Run: headless pygame with SDL's dummy video driver; simulated clock (each Clock.tick advances the game by its frame time, no real sleeping); random seed 0; keys injected as events and as key.get_pressed() state; no mouse input.
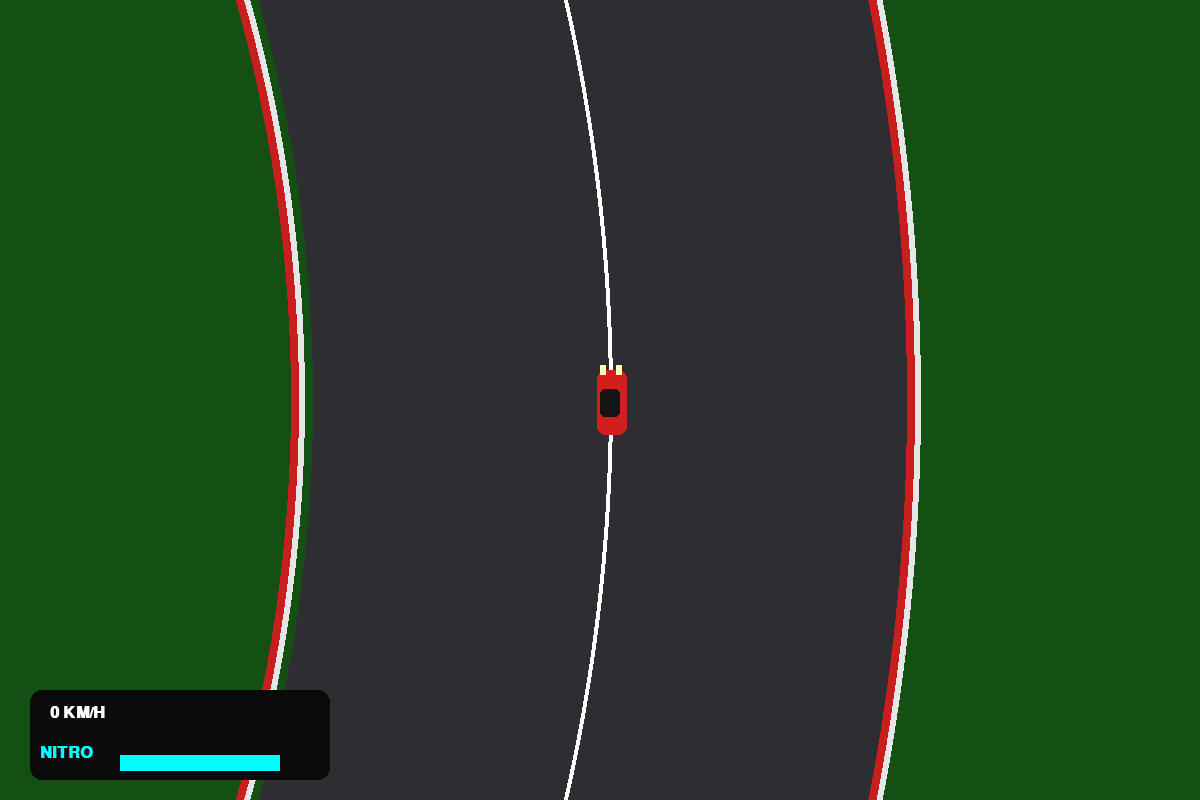
Frame 1 of 4 · flips 1–60 · no input
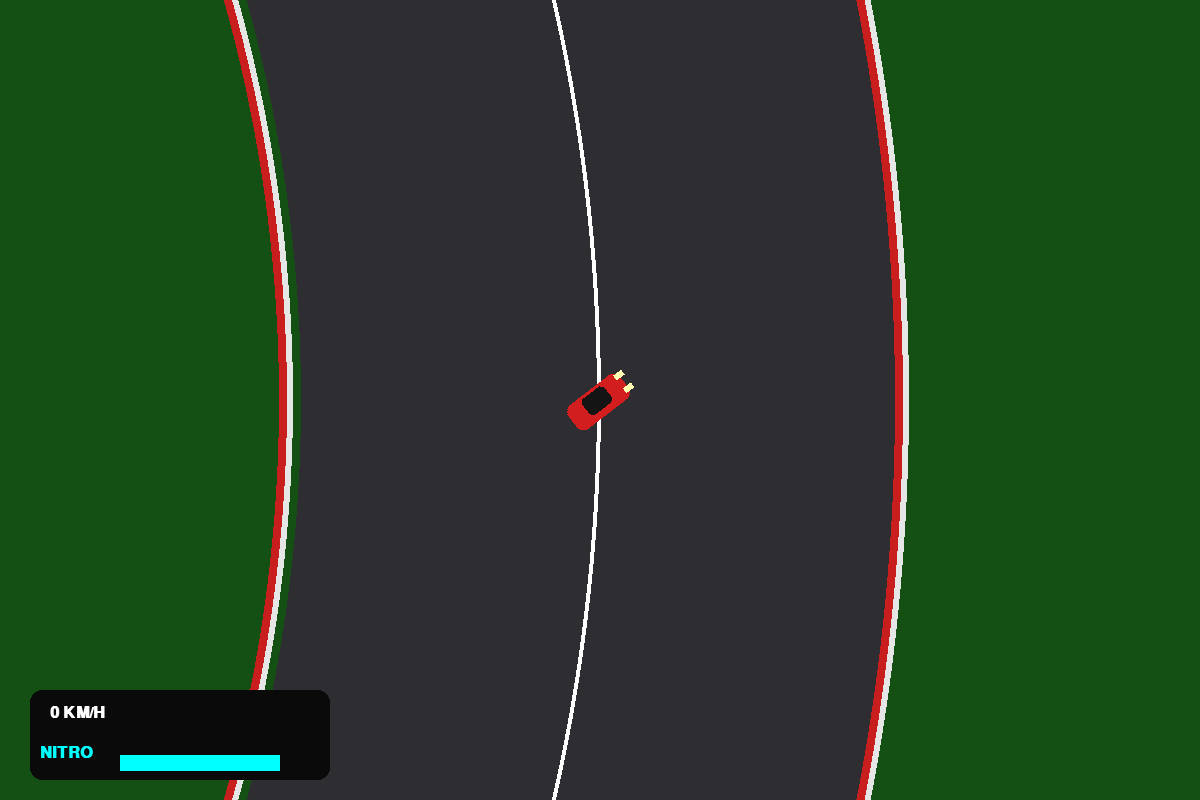
Frame 2 of 4 · flips 61–180 · tapped SPACE, RETURN · held RIGHT (→), D
Frame 3 of 4 · flips 181–300 · held DOWN (↓), S · screen unchanged from frame 2, image omitted
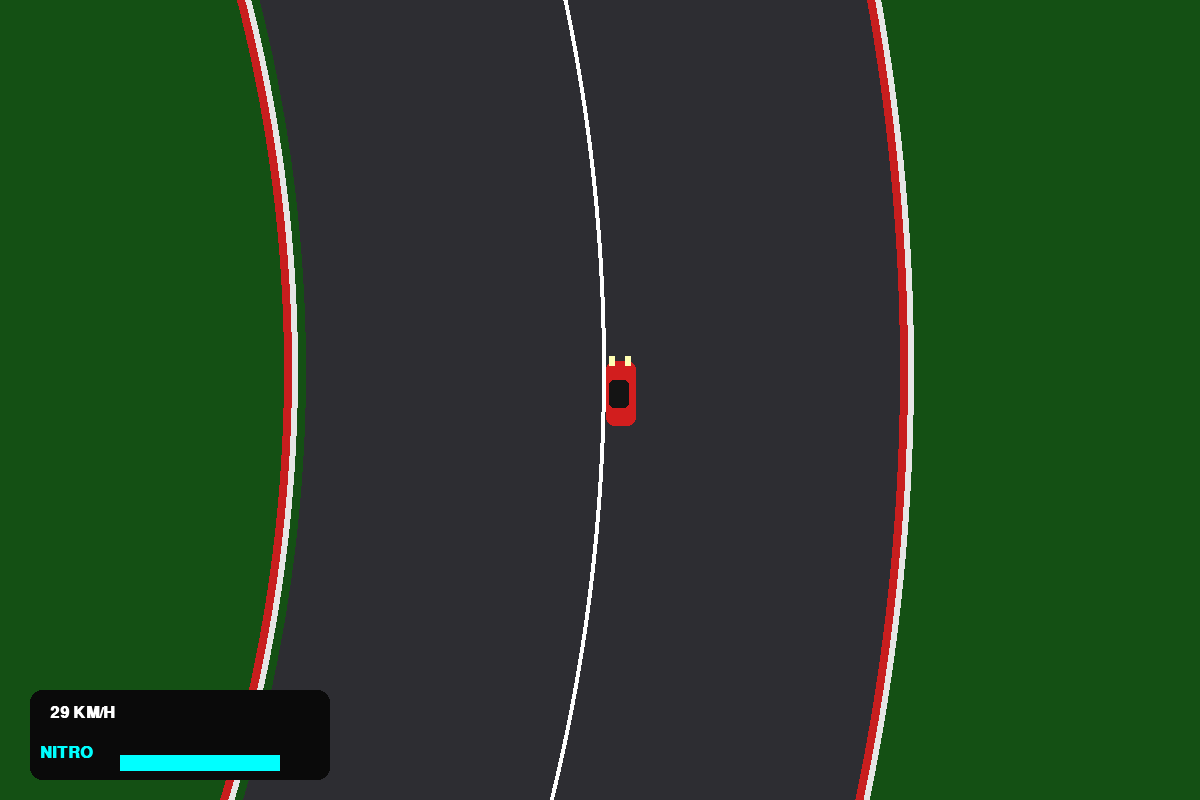
Frame 4 of 4 · flips 301–420 · held LEFT (←), A, UP (↑), W

The pygame program that drew these frames:

import pygame
import math
import random

# ---------------- CONFIG ----------------
WIDTH, HEIGHT = 1200, 800
FPS = 60

TRACK_RADIUS = 1800
TRACK_WIDTH = 600

pygame.init()
screen = pygame.display.set_mode((WIDTH, HEIGHT))
pygame.display.set_caption("NFS Drift Track")
clock = pygame.time.Clock()
font = pygame.font.SysFont("Verdana", 24, bold=True)

# ---------------- COLORS ----------------
ROAD = (45,45,50)
GRASS = (20,80,20)
WHITE = (255,255,255)
RED = (210,30,30)
CURB_RED = (200,30,30)
CURB_WHITE = (230,230,230)
SMOKE = (220,220,220)
NITRO = (0,255,255)

# ---------------- SKID MARK ----------------
class Skid:
    def __init__(self,x,y,a):
        self.x=x
        self.y=y
        self.a=a
        self.life=500

    def draw(self,surf,cx,cy):
        if self.life>0:
            alpha=int(120*(self.life/500))
            s=pygame.Surface((22,10),pygame.SRCALPHA)
            pygame.draw.rect(s,(0,0,0,alpha),(0,0,22,10))
            r=pygame.transform.rotate(s,-math.degrees(self.a))
            surf.blit(r,(self.x-cx,self.y-cy))
            self.life-=1

# ---------------- SMOKE ----------------
class Particle:
    def __init__(self,x,y):
        self.x=x
        self.y=y
        self.vx=random.uniform(-2,2)
        self.vy=random.uniform(-2,2)
        self.size=random.randint(8,16)
        self.alpha=200

    def update(self):
        self.x+=self.vx
        self.y+=self.vy
        self.size+=0.4
        self.alpha-=4

# ---------------- CAR ----------------
class Car:
    def __init__(self):
        self.pos=pygame.Vector2(TRACK_RADIUS,0)
        self.vel=pygame.Vector2(0,0)
        self.angle=math.radians(-90)
        self.speed=0
        self.max_speed=35
        self.accel=0.6
        self.friction=0.98
        self.nitro=100
        self.drift=False

    def update(self,keys):

        steer=0.06 if self.speed<10 else 0.09

        if keys[pygame.K_LEFT]:
            self.angle-=steer
        if keys[pygame.K_RIGHT]:
            self.angle+=steer

        if keys[pygame.K_UP]:
            if self.speed<self.max_speed:
                self.speed+=self.accel

            if keys[pygame.K_LSHIFT] and self.nitro>0:
                self.speed+=0.8
                self.nitro-=1.5
        else:
            self.speed*=self.friction

        target=pygame.Vector2(math.cos(self.angle),math.sin(self.angle))*self.speed

        if keys[pygame.K_SPACE] and self.speed>8:
            grip=0.70
            self.drift=True
        else:
            grip=0.92
            self.drift=False

        self.vel=self.vel*grip + target*(1-grip)
        self.pos+=self.vel
        self.speed=self.vel.length()

        # ROAD LIMIT (road se bahir nahi jayega)
        dist=self.pos.length()
        min_r=TRACK_RADIUS-TRACK_WIDTH/2
        max_r=TRACK_RADIUS+TRACK_WIDTH/2

        if dist<min_r:
            self.pos.scale_to_length(min_r)
            self.speed*=0.4

        if dist>max_r:
            self.pos.scale_to_length(max_r)
            self.speed*=0.4

        if self.nitro<100:
            self.nitro+=0.2

    def draw(self,cx,cy):
        car=pygame.Surface((70,40),pygame.SRCALPHA)

        pygame.draw.rect(car,RED,(0,5,65,30),border_radius=8)
        pygame.draw.rect(car,(20,20,20),(18,8,28,20),border_radius=5)
        pygame.draw.rect(car,(255,255,180),(60,8,10,6))
        pygame.draw.rect(car,(255,255,180),(60,24,10,6))

        r=pygame.transform.rotate(car,-math.degrees(self.angle))

        screen.blit(
            r,
            r.get_rect(
                center=(self.pos.x-cx+WIDTH//2,self.pos.y-cy+HEIGHT//2)
            )
        )

# ---------------- INIT ----------------
car=Car()
camera=pygame.Vector2(0,0)
skids=[]
particles=[]

# ---------------- LOOP ----------------
running=True
while running:

    screen.fill(GRASS)

    keys=pygame.key.get_pressed()

    for e in pygame.event.get():
        if e.type==pygame.QUIT:
            running=False

    car.update(keys)

    # camera follow
    camera.x+= (car.pos.x-camera.x)*0.08
    camera.y+= (car.pos.y-camera.y)*0.08

    cx=WIDTH//2-camera.x
    cy=HEIGHT//2-camera.y

    # -------- TRACK --------
    pygame.draw.circle(screen,ROAD,(int(cx),int(cy)),TRACK_RADIUS+TRACK_WIDTH//2)
    pygame.draw.circle(screen,GRASS,(int(cx),int(cy)),TRACK_RADIUS-TRACK_WIDTH//2)

    # middle line
    pygame.draw.circle(screen,WHITE,(int(cx),int(cy)),TRACK_RADIUS,4)

    # curbs
    pygame.draw.circle(screen,CURB_RED,(int(cx),int(cy)),TRACK_RADIUS+TRACK_WIDTH//2+8,14)
    pygame.draw.circle(screen,CURB_WHITE,(int(cx),int(cy)),TRACK_RADIUS+TRACK_WIDTH//2+8,6)

    pygame.draw.circle(screen,CURB_RED,(int(cx),int(cy)),TRACK_RADIUS-TRACK_WIDTH//2-8,14)
    pygame.draw.circle(screen,CURB_WHITE,(int(cx),int(cy)),TRACK_RADIUS-TRACK_WIDTH//2-8,6)

    # -------- DRIFT EFFECTS --------
    if car.drift:
        skids.append(Skid(car.pos.x,car.pos.y,car.angle))

        for i in range(5):
            particles.append(
                Particle(
                    car.pos.x-math.cos(car.angle)*25,
                    car.pos.y-math.sin(car.angle)*25
                )
            )

    # skid draw
    for s in skids[:]:
        s.draw(screen,camera.x,camera.y)
        if s.life<=0:
            skids.remove(s)

    # smoke draw
    for p in particles[:]:
        p.update()

        surf=pygame.Surface((p.size*2,p.size*2),pygame.SRCALPHA)
        pygame.draw.circle(surf,(220,220,220,p.alpha),(p.size,p.size),p.size)

        screen.blit(
            surf,
            (p.x-camera.x-p.size+WIDTH//2,
             p.y-camera.y-p.size+HEIGHT//2)
        )

        if p.alpha<=0:
            particles.remove(p)

    car.draw(camera.x,camera.y)

    # -------- UI --------
    pygame.draw.rect(screen,(10,10,10),(30,HEIGHT-110,300,90),border_radius=12)

    speed=int(car.speed*12)
    sp=font.render(f"{speed} KM/H",True,WHITE)
    nt=font.render("NITRO",True,NITRO)

    pygame.draw.rect(screen,(40,40,40),(120,HEIGHT-45,160,16))
    pygame.draw.rect(screen,NITRO,(120,HEIGHT-45,car.nitro*1.6,16))

    screen.blit(sp,(50,HEIGHT-95))
    screen.blit(nt,(40,HEIGHT-55))

    pygame.display.flip()
    clock.tick(FPS)

pygame.quit()
